Run: headless pygame with SDL's dummy video driver; simulated clock (each Clock.tick advances the game by its frame time, no real sleeping); random seed 0; keys injected as events and as key.get_pressed() state; mouse plan: one left click at the window centre at the start of phase 2, then a move to the lower-right quarter at the start of phase 3.
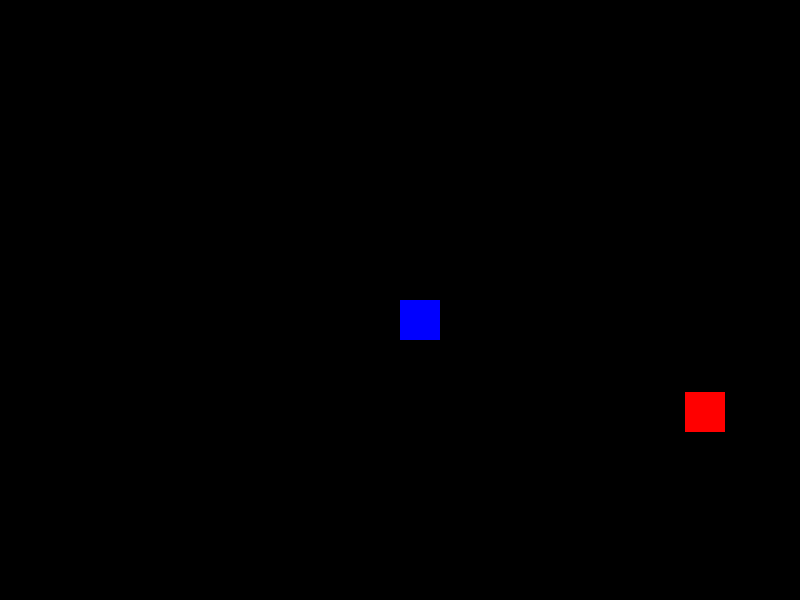
Frame 1 of 2 · flips 1–60 · no input
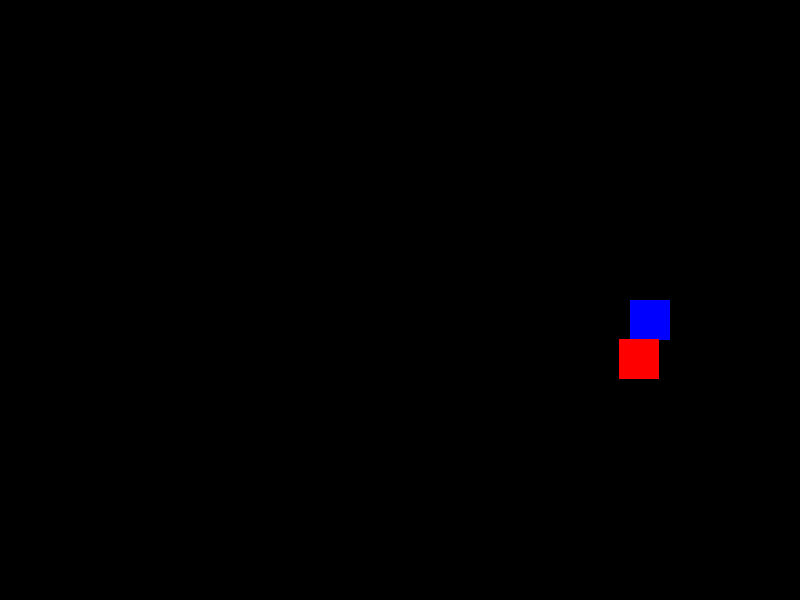
Frame 2 of 2 · flips 61–180 · clicked the window centre · tapped SPACE, RETURN · held RIGHT (→), D (game ended)

The pygame program that drew these frames:

import pygame
import random
import math

# Initialize Pygame
pygame.init()

# Constants for screen dimensions
SCREEN_WIDTH = 800
SCREEN_HEIGHT = 600

# Colors
BLACK = (0, 0, 0)
WHITE = (255, 255, 255)
RED = (255, 0, 0)
BLUE = (0, 0, 255)
GREEN = (25, 210, 25)

# Initialize the screen
screen = pygame.display.set_mode((SCREEN_WIDTH, SCREEN_HEIGHT))
pygame.display.set_caption("2D Shooter Game")

# Player settings
player_size = 40
player_pos = [SCREEN_WIDTH // 2, SCREEN_HEIGHT // 2]
player_speed = 5

# Bullet settings
bullet_speed = 40
bullets = []

# Enemy settings
enemy_size = 40
enemy_speed = 2
enemies = []

# Game loop
running = True
clock = pygame.time.Clock()


def spawn_enemy():
    # Spawn enemies at a random location on the edges of the screen
    spawn_edge = random.choice(["top", "bottom", "left", "right"])
    if spawn_edge == "top":
        x = random.randint(0, SCREEN_WIDTH)
        y = -enemy_size
    elif spawn_edge == "bottom":
        x = random.randint(0, SCREEN_WIDTH)
        y = SCREEN_HEIGHT
    elif spawn_edge == "left":
        x = -enemy_size
        y = random.randint(0, SCREEN_HEIGHT)
    elif spawn_edge == "right":
        x = SCREEN_WIDTH
        y = random.randint(0, SCREEN_HEIGHT)

    return [x, y]


# Initial enemy spawn
enemies.append(spawn_enemy())

while running:
    # Event handling
    for event in pygame.event.get():
        if event.type == pygame.QUIT:
            running = False
        elif event.type == pygame.KEYDOWN:
            if event.key == pygame.K_SPACE:
                # Shoot a bullet toward the mouse position
                mouse_x, mouse_y = pygame.mouse.get_pos()
                direction = math.atan2(mouse_y - player_pos[1], mouse_x - player_pos[0])
                bullet = {
                    "pos": [player_pos[0] + player_size // 2, player_pos[1] + player_size // 2],
                    "dir": direction
                }
                bullets.append(bullet)


    # Key input for player movement
    keys = pygame.key.get_pressed()
    if keys[pygame.K_LEFT]:
        player_pos[0] -= player_speed
    if keys[pygame.K_RIGHT]:
        player_pos[0] += player_speed
    if keys[pygame.K_UP]:
        player_pos[1] -= player_speed
    if keys[pygame.K_DOWN]:
        player_pos[1] += player_speed

    # Keep the player within screen bounds
    player_pos[0] = max(0, min(player_pos[0], SCREEN_WIDTH - player_size))
    player_pos[1] = max(0, min(player_pos[1], SCREEN_HEIGHT - player_size))

    # Update bullet positions
    for bullet in bullets:
        bullet["pos"][0] += bullet_speed * math.cos(bullet["dir"])
        bullet["pos"][1] += bullet_speed * math.sin(bullet["dir"])

    # Remove bullets that are off-screen
    bullets = [b for b in bullets if 0 <= b["pos"][0] <= SCREEN_WIDTH and 0 <= b["pos"][1] <= SCREEN_HEIGHT]

    # Update enemy positions and move toward the player
    for enemy in enemies:
        angle = math.atan2(player_pos[1] - enemy[1], player_pos[0] - enemy[0])
        enemy[0] += enemy_speed * math.cos(angle)
        enemy[1] += enemy_speed * math.sin(angle)

    # Draw to the screen
    screen.fill(BLACK)

    # Draw the player
    pygame.draw.rect(screen, BLUE, (*player_pos, player_size, player_size))

    # Draw the bullets
    for bullet in bullets:
        pygame.draw.rect(screen, GREEN, (int(bullet["pos"][0]), int(bullet["pos"][1]), 3, 3))

    # Draw the enemies
    for enemy in enemies:
        pygame.draw.rect(screen, RED, (*enemy, enemy_size, enemy_size))

    # Collision detection between bullets and enemies
    for bullet in bullets[:]:
        bullet_rect = pygame.Rect(bullet["pos"][0], bullet["pos"][1], 5, 5)
        for enemy in enemies[:]:
            enemy_rect = pygame.Rect(*enemy, enemy_size, enemy_size)
            if bullet_rect.colliderect(enemy_rect):
                bullets.remove(bullet)
                enemies.remove(enemy)
                enemies.append(spawn_enemy())  # Spawn a new enemy on destruction

    # Collision detection between player and enemies
    player_rect = pygame.Rect(*player_pos, player_size, player_size)
    for enemy in enemies:
        enemy_rect = pygame.Rect(*enemy, enemy_size, enemy_size)
        if player_rect.colliderect(enemy_rect):
            running = False  # Game over if player collides with an enemy

    pygame.display.flip()
    clock.tick(30)

pygame.quit()
